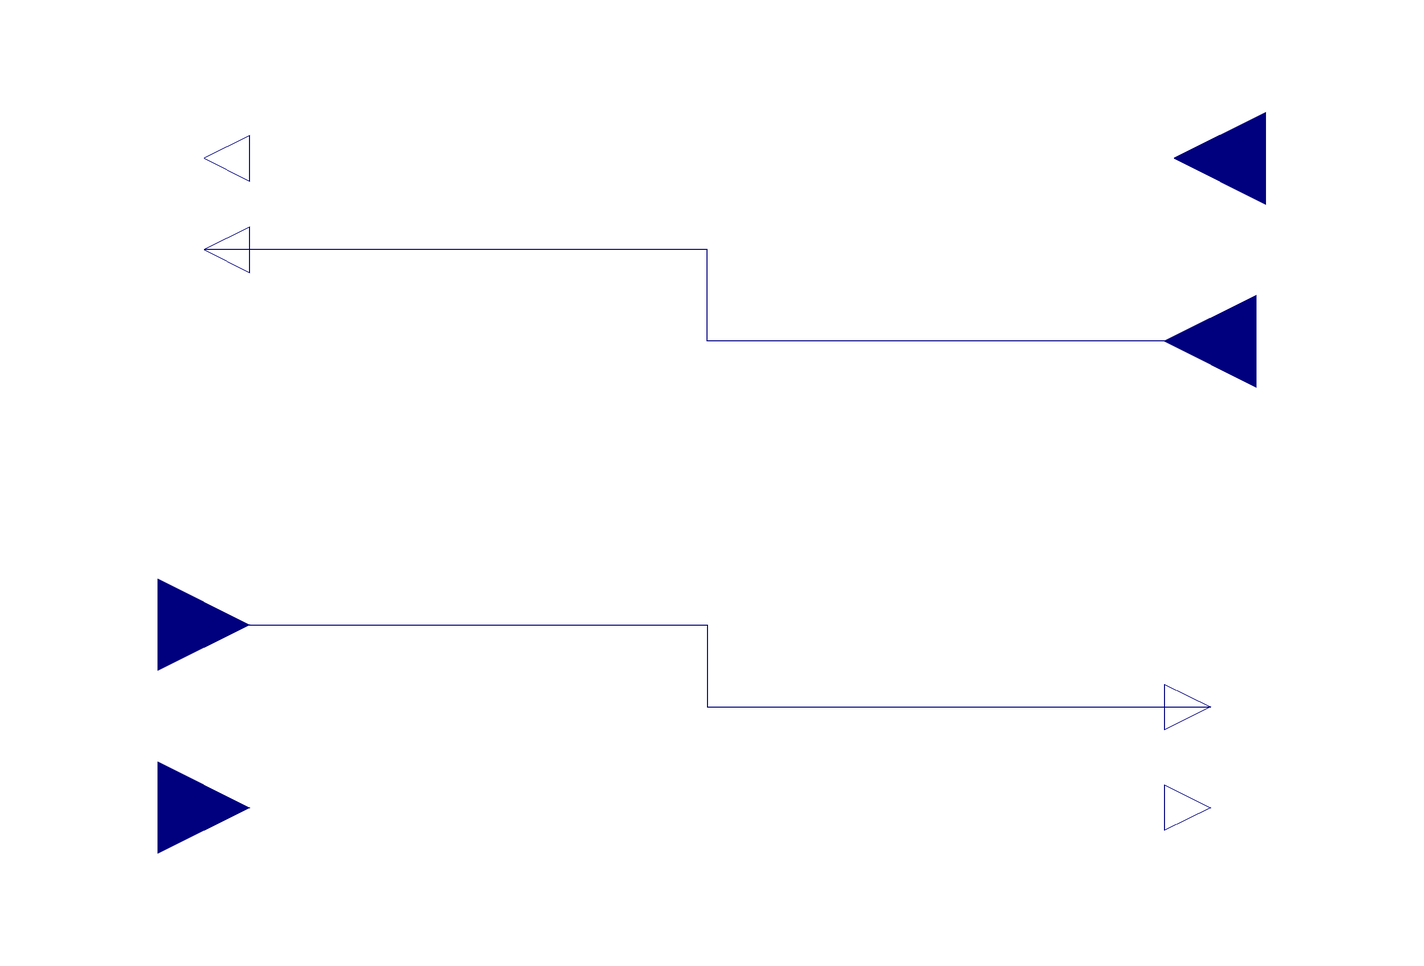

The Modelica model whose source follows is shown above as a component diagram (icons at their Placement, wires along their Line points).

model HX_constant_efficiency

import Modelica.Units.SI;

parameter Modelica.Units.SI.Efficiency Efficiency = 0.8 "Heat exchanger constant efficiency";
parameter Modelica.Units.SI.SpecificHeatCapacity Cold_fluid_cap = 1005 "Default is air 20°C";
parameter Modelica.Units.SI.SpecificHeatCapacity Hot_fluid_cap = 1005 "Default is air 20°C";
  Modelica.Blocks.Interfaces.RealInput T_cold_in(unit="degC") annotation(
    Placement(visible = true, transformation(origin = {-120, -72}, extent = {{-20, -20}, {20, 20}}, rotation = 0), iconTransformation(origin = {-110, -70}, extent = {{-10, -10}, {10, 10}}, rotation = 0)));
  Modelica.Blocks.Interfaces.RealOutput T_hot_out(unit="degC") annotation(
    Placement(visible = true, transformation(origin = {-110, 70}, extent = {{10, -10}, {-10, 10}}, rotation = 0), iconTransformation(origin = {-110, 70}, extent = {{10, -10}, {-10, 10}}, rotation = 0)));
  Modelica.Blocks.Interfaces.RealOutput T_cold_out(unit="degC") annotation(
    Placement(visible = true, transformation(origin = {110, -72}, extent = {{-10, -10}, {10, 10}}, rotation = 0), iconTransformation(origin = {110, -70}, extent = {{-10, -10}, {10, 10}}, rotation = 0)));
  Modelica.Blocks.Interfaces.RealInput T_hot_in(unit="degC") annotation(
    Placement(visible = true, transformation(origin = {122, 70}, extent = {{20, -20}, {-20, 20}}, rotation = 0), iconTransformation(origin = {110, 72}, extent = {{10, -10}, {-10, 10}}, rotation = 0)));
  Modelica.Blocks.Interfaces.RealInput m_cold_in(unit="kg/s") annotation(
    Placement(visible = true, transformation(origin = {-120, -32}, extent = {{-20, -20}, {20, 20}}, rotation = 0), iconTransformation(origin = {-110, -50}, extent = {{-10, -10}, {10, 10}}, rotation = 0)));
  Modelica.Blocks.Interfaces.RealOutput m_cold_out(unit="kg/s") annotation(
    Placement(visible = true, transformation(origin = {110, -50}, extent = {{-10, -10}, {10, 10}}, rotation = 0), iconTransformation(origin = {110, -50}, extent = {{-10, -10}, {10, 10}}, rotation = 0)));
  Modelica.Blocks.Interfaces.RealInput m_hot_in(unit="kg/s") annotation(
    Placement(visible = true, transformation(origin = {120, 30}, extent = {{20, -20}, {-20, 20}}, rotation = 0), iconTransformation(origin = {110, 50}, extent = {{10, -10}, {-10, 10}}, rotation = 0)));
  Modelica.Blocks.Interfaces.RealOutput m_hot_out(unit="kg/s") annotation(
    Placement(visible = true, transformation(origin = {-110, 50}, extent = {{10, -10}, {-10, 10}}, rotation = 0), iconTransformation(origin = {-110, 50}, extent = {{10, -10}, {-10, 10}}, rotation = 0)));


  SI.EntropyFlowRate cold_side_cap;
  SI.EntropyFlowRate hot_side_cap;
  SI.EntropyFlowRate transfer_cap;
  SI.Power q_hx_max;

equation
  cold_side_cap = m_cold_in * Cold_fluid_cap;
  hot_side_cap = m_hot_in * Hot_fluid_cap;
  
  transfer_cap = min(cold_side_cap, hot_side_cap);
  
  q_hx_max = transfer_cap * (T_hot_in - T_cold_in) * Efficiency;
  
  T_cold_out = T_cold_in + (q_hx_max / cold_side_cap);
  T_hot_out = T_hot_in - (q_hx_max / hot_side_cap);
  
  connect(m_cold_in, m_cold_out) annotation(
    Line(points = {{-120, -32}, {0, -32}, {0, -50}, {110, -50}}, color = {0, 0, 127}));
  connect(m_hot_in, m_hot_out) annotation(
    Line(points = {{120, 30}, {0, 30}, {0, 50}, {-110, 50}}, color = {0, 0, 127}));
annotation(
    Icon(graphics = {Rectangle(fillColor = {255, 0, 0}, fillPattern = FillPattern.HorizontalCylinder, extent = {{-100, 40}, {100, -40}}), Line(origin = {-1.33, -32.45}, points = {{-99, -27.8817}, {-79, -27.8817}, {-79, 26.1183}, {-53, 6.11831}, {-27, 28.1183}, {1, 4.11831}, {27, 26.1183}, {51, 2.11831}, {71, 26.1183}, {91, -5.88169}, {91, -27.8817}, {101, -27.8817}}, color = {0, 85, 255}, thickness = 2.5), Line(origin = {0.64, 31.76}, rotation = 180, points = {{-99, -27.8817}, {-79, -27.8817}, {-79, 26.1183}, {-53, 6.11831}, {-27, 28.1183}, {1, 4.11831}, {27, 26.1183}, {51, 2.11831}, {71, 26.1183}, {91, -5.88169}, {91, -27.8817}, {101, -27.8817}}, color = {255, 0, 255}, thickness = 2.5), Line(origin = {-6, -66}, points = {{-26, 0}, {26, 0}}, thickness = 1.5), Line(origin = {17.58, -66}, points = {{-5.58397, 8}, {6.41603, 0}, {-5.58397, -8}}, thickness = 1.5), Line(origin = {-25.0097, 69.3042}, rotation = 180, points = {{-5.58397, 8}, {6.41603, 0}, {-5.58397, -8}}, thickness = 1.5), Line(origin = {-0.75819, 69.3042}, rotation = 180, points = {{-26, 0}, {26, 0}}, thickness = 1.5)}));
end HX_constant_efficiency;